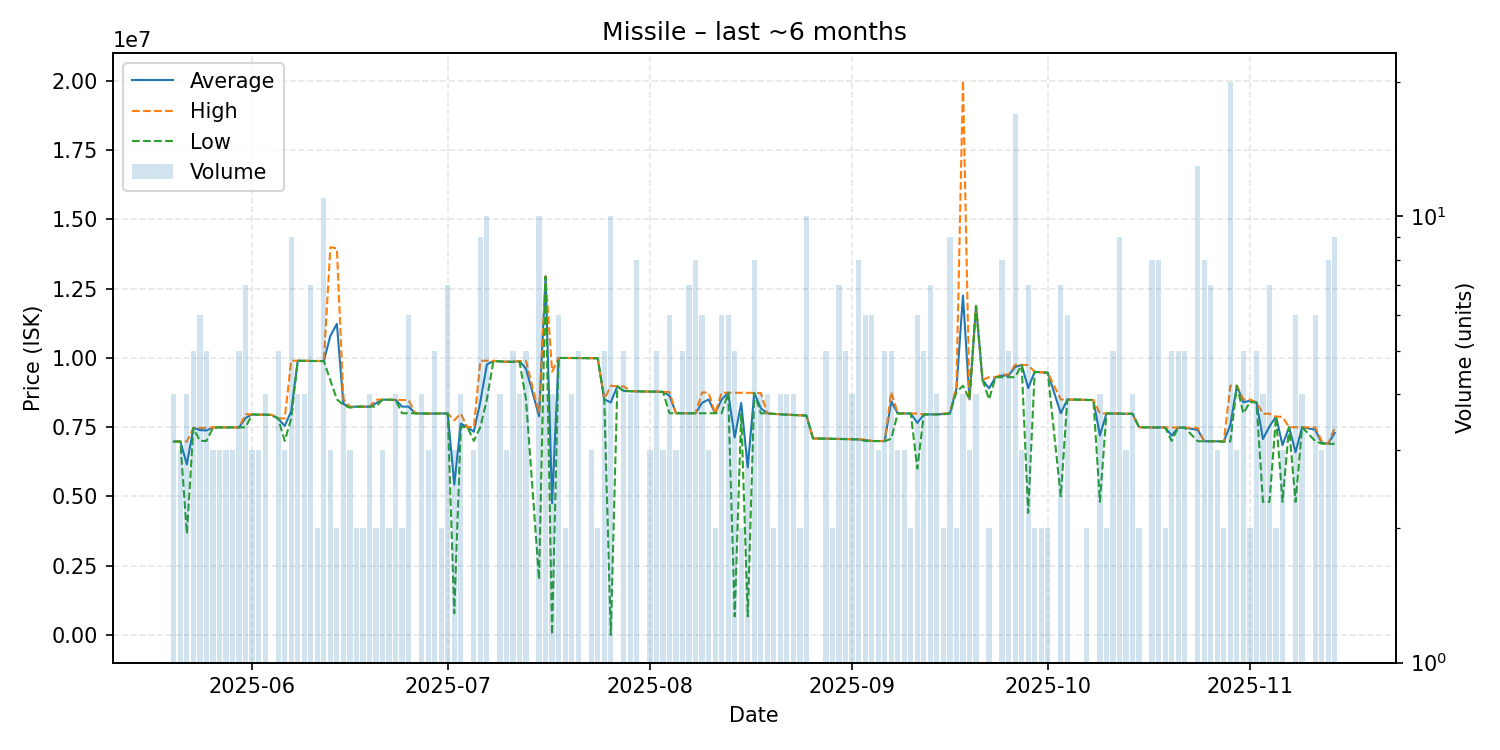

Data behind this chart, as committed beside it:
date, average, highest, lowest, order_count, volume
2025-05-20, 6978000, 6978000, 6978000, 4, 4
2025-05-21, 6977333, 6978000, 6977000, 3, 3
2025-05-22, 6151500, 6979000, 3650000, 4, 4
2025-05-23, 7470000, 7470000, 7470000, 5, 5
2025-05-24, 7391667, 7470000, 7000000, 5, 6
2025-05-25, 7376000, 7470000, 7000000, 5, 5
2025-05-26, 7483667, 7490000, 7471000, 3, 3
2025-05-27, 7490000, 7490000, 7490000, 3, 3
2025-05-28, 7486000, 7489000, 7484500, 3, 3
2025-05-29, 7490000, 7490000, 7490000, 3, 3
2025-05-30, 7487000, 7489000, 7486000, 5, 5
2025-05-31, 7827143, 7961000, 7493000, 7, 7
2025-06-01, 7956000, 7957000, 7954000, 2, 3
2025-06-02, 7946333, 7947000, 7945000, 3, 3
2025-06-03, 7948000, 7949000, 7947000, 4, 4
2025-06-04, 7937000, 7937000, 7937000, 1, 1
2025-06-05, 7810400, 7812000, 7810000, 3, 5
2025-06-06, 7540333, 7810000, 7001000, 3, 3
2025-06-07, 8073222, 9894000, 7812000, 7, 9
2025-06-08, 9894000, 9894000, 9894000, 4, 4
2025-06-09, 9892000, 9894000, 9886000, 3, 4
2025-06-10, 9884571, 9886000, 9883500, 7, 7
2025-06-11, 9883500, 9884000, 9883000, 2, 2
2025-06-12, 9882364, 9884000, 9882000, 7, 11
2025-06-13, 10791667, 13990000, 9192500, 3, 3
2025-06-14, 11225000, 13950000, 8500000, 2, 2
2025-06-15, 8334750, 8500000, 8300000, 4, 4
2025-06-16, 8224333, 8236500, 8200000, 3, 3
2025-06-17, 8237000, 8238000, 8236000, 2, 2
2025-06-18, 8237000, 8237000, 8237000, 2, 2
2025-06-19, 8234000, 8234000, 8234000, 4, 4
2025-06-20, 8363000, 8490000, 8236000, 2, 2
2025-06-21, 8489667, 8490000, 8489000, 3, 3
2025-06-22, 8486000, 8487000, 8485000, 2, 2
2025-06-23, 8481500, 8482000, 8480000, 4, 4
2025-06-24, 8237500, 8476000, 7999000, 2, 2
2025-06-25, 8238000, 8477000, 7999000, 5, 6
2025-06-26, 7997000, 7997000, 7997000, 1, 1
2025-06-27, 7989250, 7990000, 7987000, 4, 4
2025-06-28, 7987000, 7987000, 7987000, 3, 3
2025-06-29, 7990200, 7993000, 7990000, 5, 5
2025-06-30, 7990000, 7990000, 7990000, 2, 2
2025-07-01, 7987429, 7989500, 7987000, 7, 7
2025-07-02, 5423333, 7744500, 781000, 3, 3
2025-07-03, 7621250, 7988000, 7499000, 4, 4
2025-07-04, 7499000, 7499000, 7499000, 1, 1
2025-07-05, 7331333, 7497000, 7000000, 3, 3
2025-07-06, 8420778, 9897000, 7498000, 9, 9
2025-07-07, 9754800, 9894000, 8500000, 5, 10
2025-07-08, 9890000, 9890000, 9890000, 1, 1
2025-07-09, 9869750, 9873000, 9869000, 4, 4
2025-07-10, 9857333, 9858000, 9856000, 3, 3
2025-07-11, 9856400, 9857000, 9856000, 5, 5
2025-07-12, 9877500, 9884000, 9857000, 4, 4
2025-07-13, 9607600, 9884500, 8500000, 5, 5
2025-07-15, 7894900, 7999000, 2000000, 10, 10
2025-07-16, 12932500, 12940000, 12930000, 3, 4
2025-07-17, 4752552, 9500000, 5105, 4, 4
2025-07-18, 9993000, 9993000, 9993000, 6, 6
2025-07-19, 9994500, 9995000, 9994000, 2, 2
... 113 more rows
